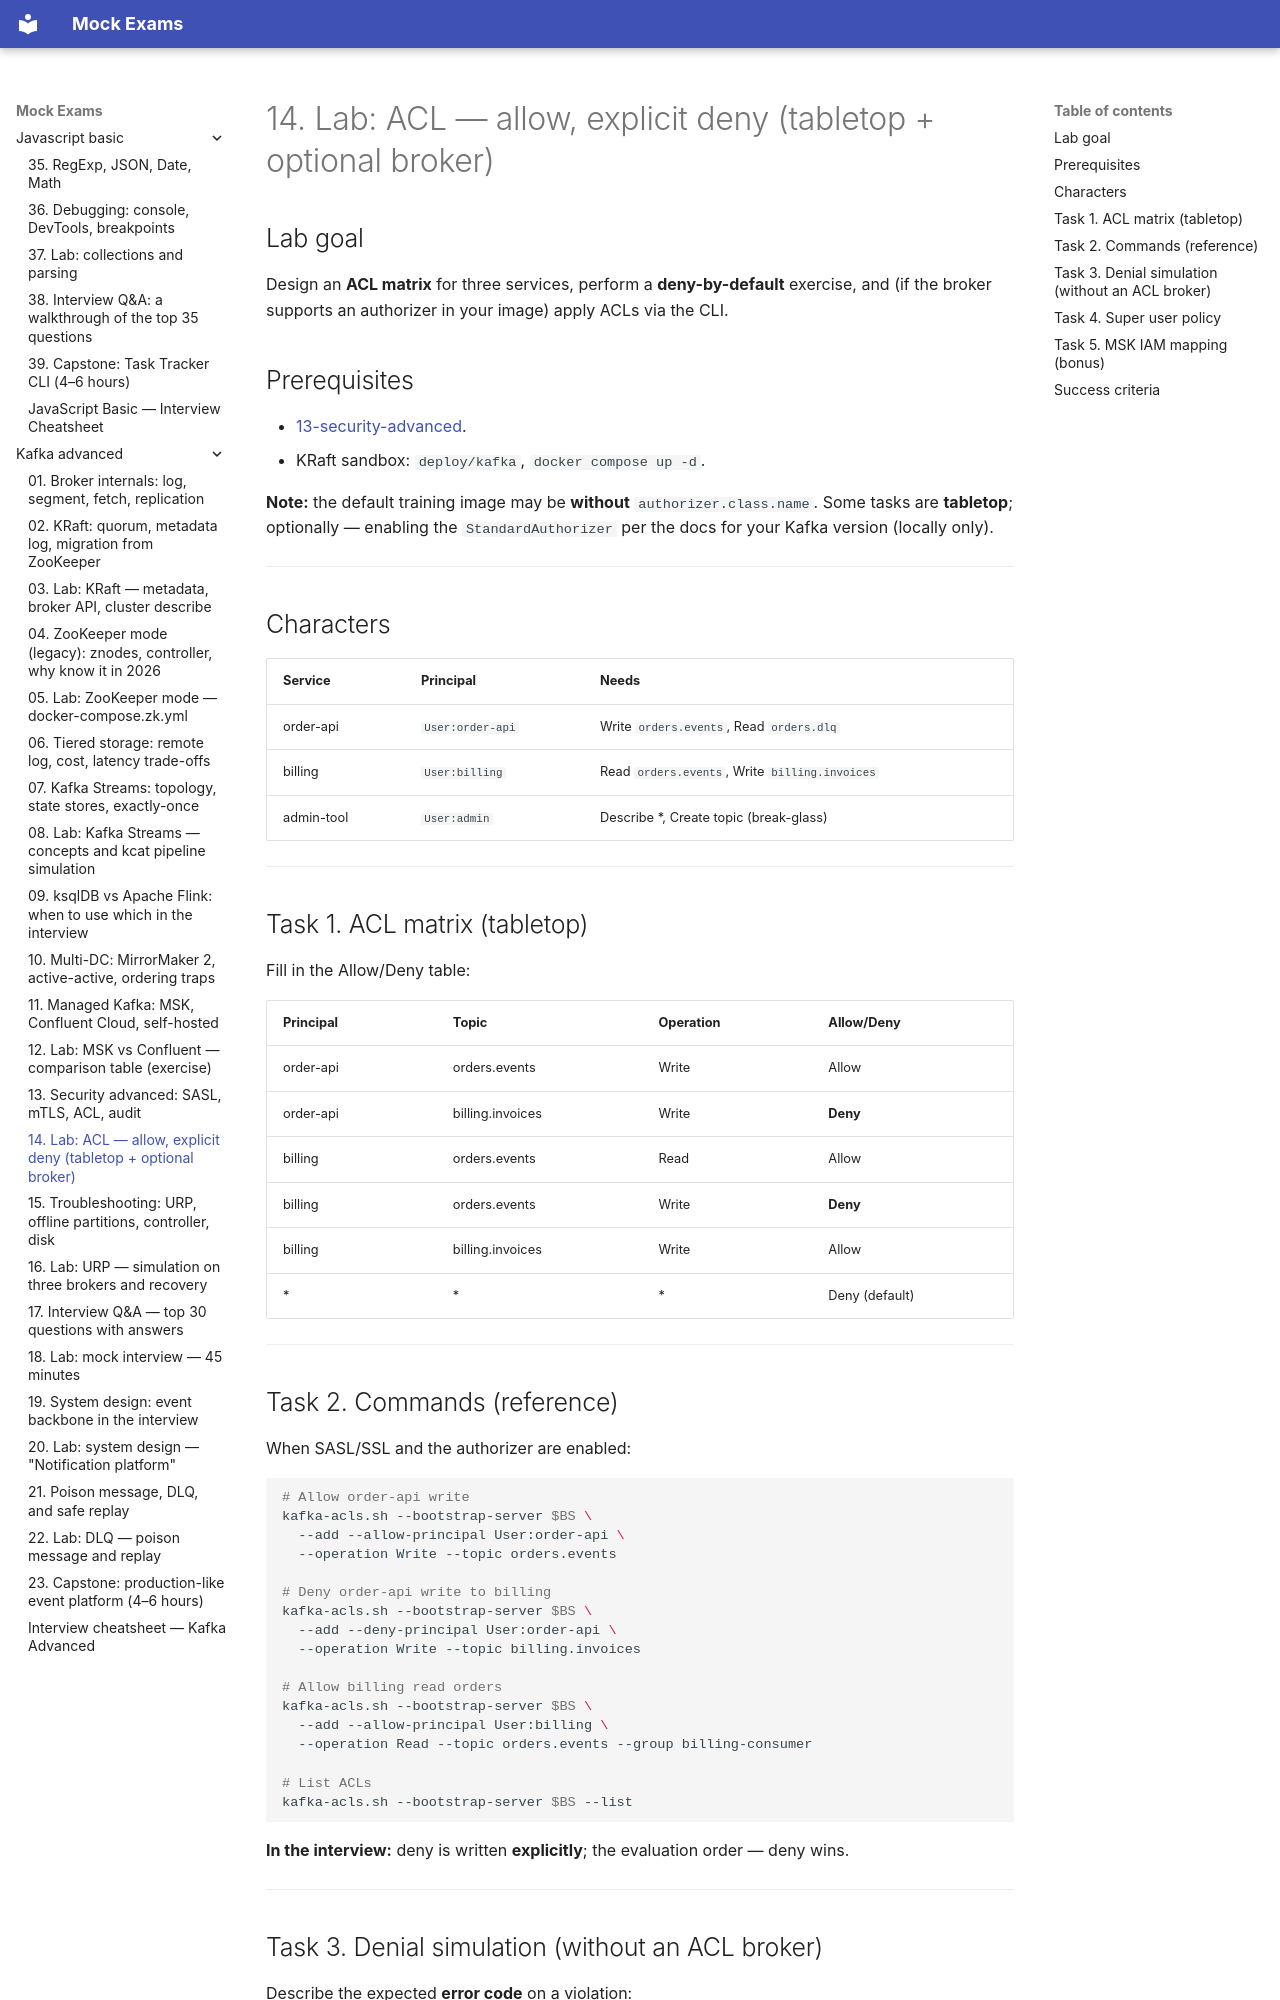

repository: FedorArbuzov/mock-exams · page: kafka-advanced/14-lab-acl-deny/index.html · generator: mkdocs

# 14. Lab: ACL — allow, explicit deny (tabletop + optional broker)

## Lab goal

Design an **ACL matrix** for three services, perform a **deny-by-default** exercise, and (if the broker supports an authorizer in your image) apply ACLs via the CLI.

## Prerequisites

- [13-security-advanced](13-security-advanced.md).
- KRaft sandbox: `deploy/kafka`, `docker compose up -d`.

**Note:** the default training image may be **without** `authorizer.class.name`. Some tasks are **tabletop**; optionally — enabling the `StandardAuthorizer` per the docs for your Kafka version (locally only).

---

## Characters

| Service | Principal | Needs |
|--------|-----------|-------|
| order-api | `User:order-api` | Write `orders.events`, Read `orders.dlq` |
| billing | `User:billing` | Read `orders.events`, Write `billing.invoices` |
| admin-tool | `User:admin` | Describe *, Create topic (break-glass) |

---

## Task 1. ACL matrix (tabletop)

Fill in the Allow/Deny table:

| Principal | Topic | Operation | Allow/Deny |
|-----------|-------|-----------|------------|
| order-api | orders.events | Write | Allow |
| order-api | billing.invoices | Write | **Deny** |
| billing | orders.events | Read | Allow |
| billing | orders.events | Write | **Deny** |
| billing | billing.invoices | Write | Allow |
| * | * | * | Deny (default) |

---
